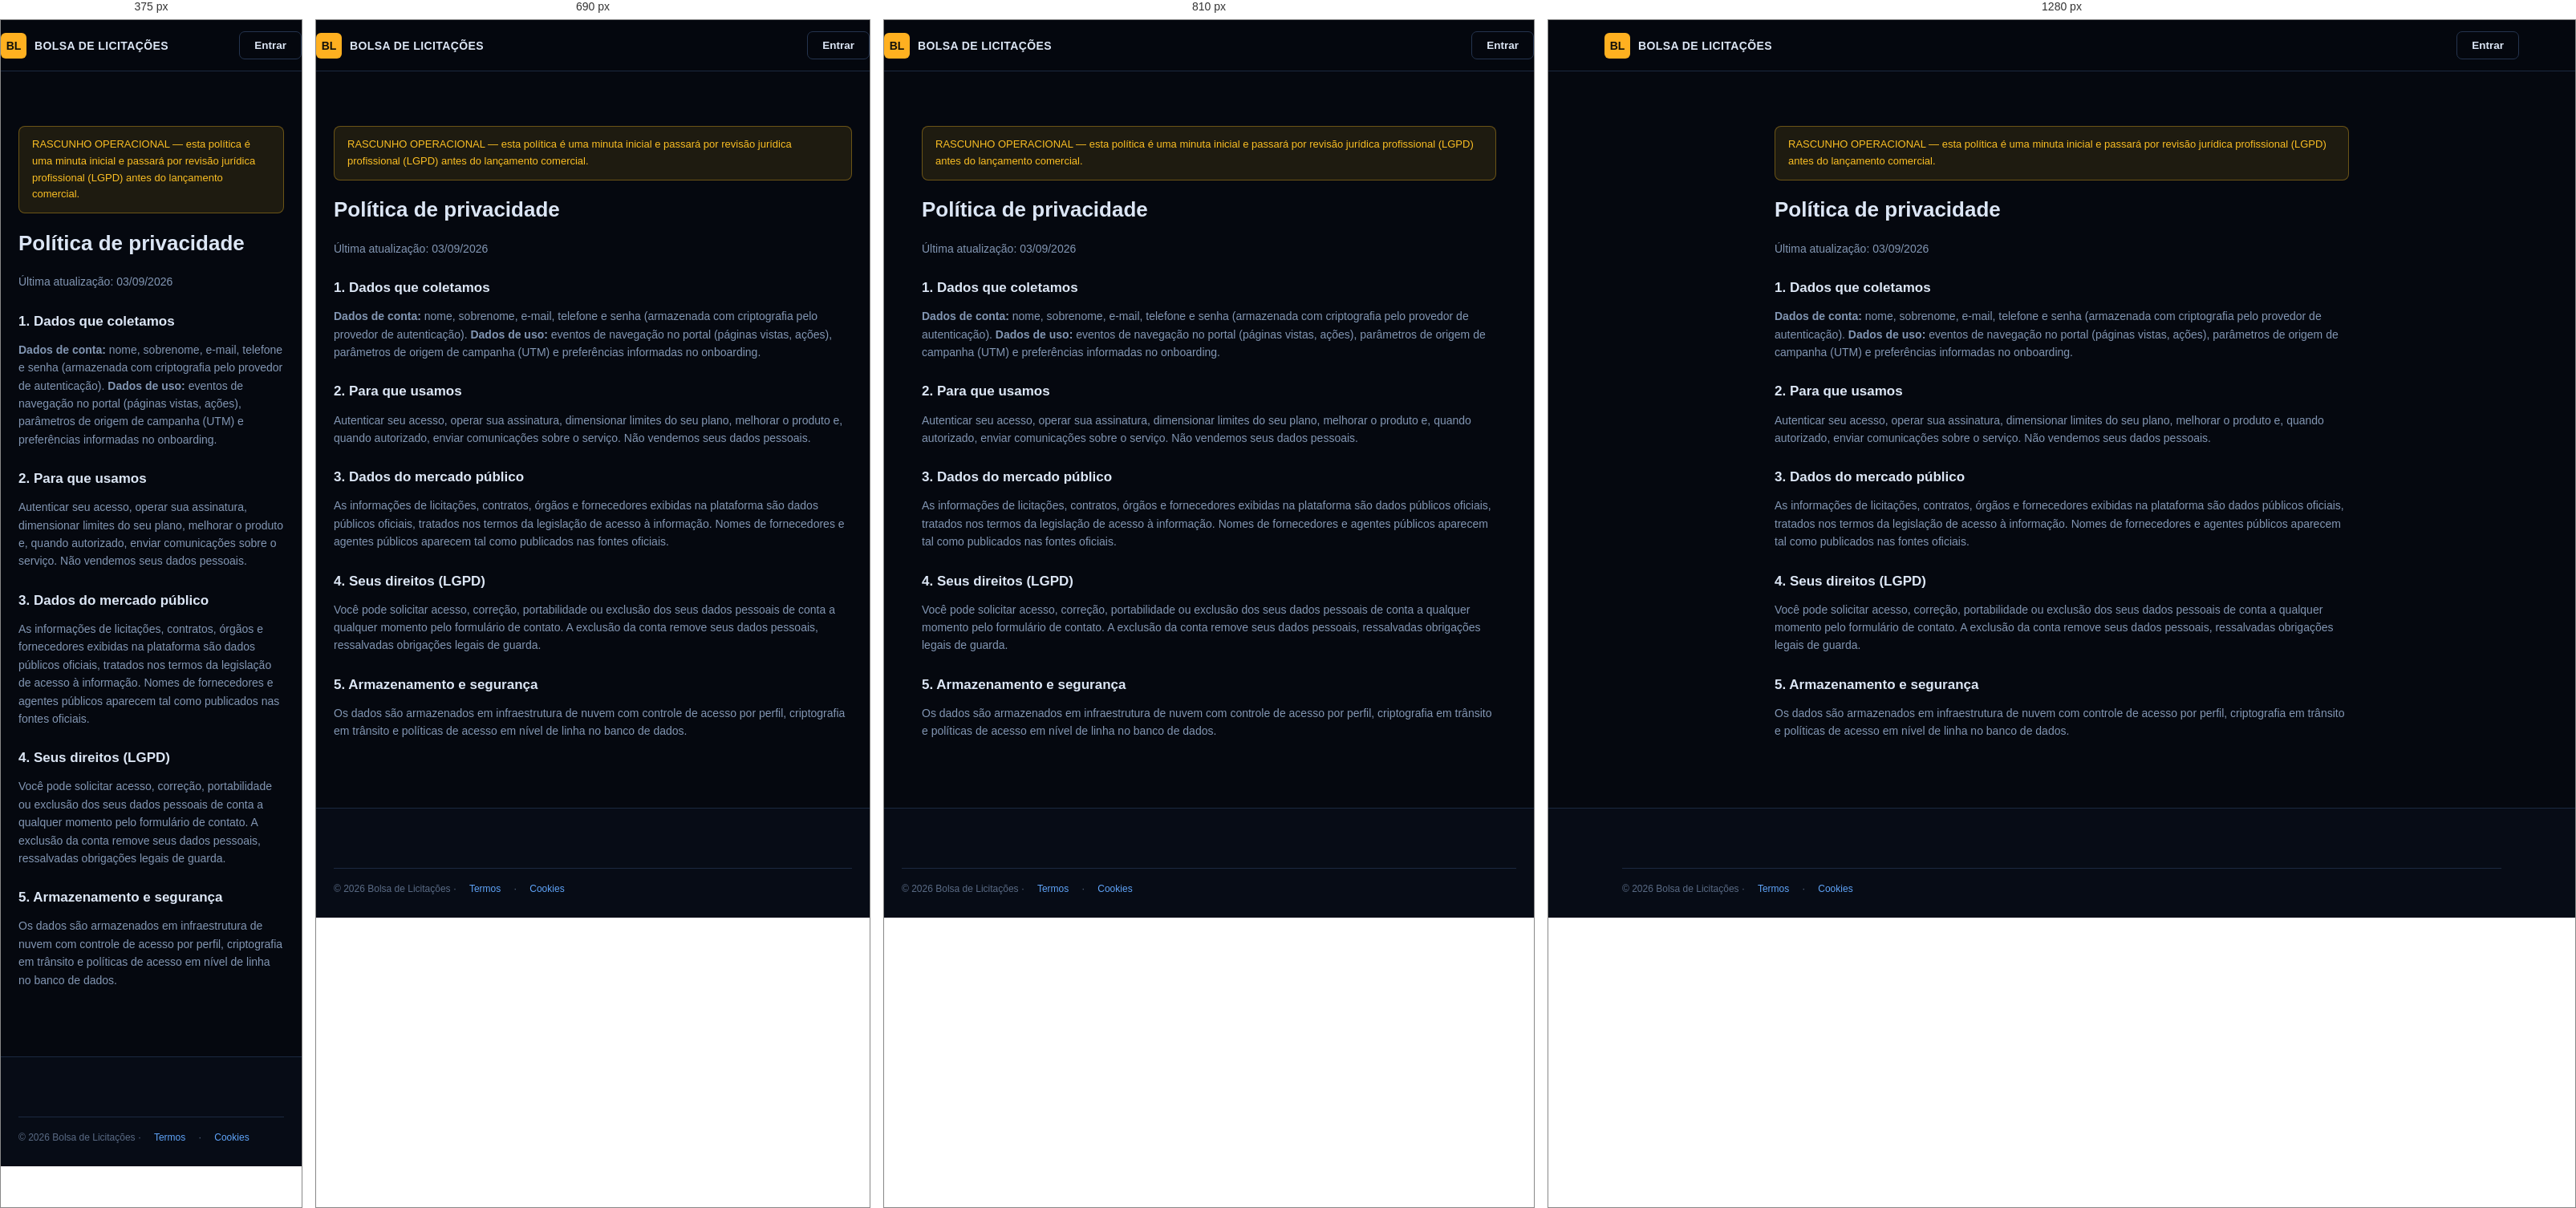
Rendered at 375 px, 690 px, 810 px and 1280 px, left to right.

<!-- file: privacidade.html -->
<!doctype html>
<html lang="pt-BR">
<head>
<meta charset="utf-8">
<meta name="viewport" content="width=device-width, initial-scale=1">
<title>Política de privacidade — Bolsa de Licitações</title>
<link rel="stylesheet" href="https://fonts.googleapis.com/css2?family=Archivo:wght@600;700;800&family=IBM+Plex+Sans:wght@400;500;600;700&family=IBM+Plex+Mono:wght@400;500;600;700&display=swap">
<link rel="stylesheet" href="assets/portal.css">
</head>
<body>
<nav class="nav"><div class="wrap nav-in">
  <a class="brand" href="index.html"><span class="brand-mark">BL</span><b>Bolsa de Licitações</b></a>
  <div class="nav-cta"><a class="btn ghost" href="login.html">Entrar</a></div>
</div></nav>

<article class="legal">
  <div class="aviso-rev">RASCUNHO OPERACIONAL — esta política é uma minuta inicial e passará por revisão jurídica profissional (LGPD) antes do lançamento comercial.</div>
  <h1>Política de privacidade</h1>
  <p class="mut">Última atualização: 03/09/2026</p>

  <h2>1. Dados que coletamos</h2>
  <p><b>Dados de conta:</b> nome, sobrenome, e-mail, telefone e senha (armazenada com criptografia pelo
  provedor de autenticação). <b>Dados de uso:</b> eventos de navegação no portal (páginas vistas, ações),
  parâmetros de origem de campanha (UTM) e preferências informadas no onboarding.</p>

  <h2>2. Para que usamos</h2>
  <p>Autenticar seu acesso, operar sua assinatura, dimensionar limites do seu plano, melhorar o produto e,
  quando autorizado, enviar comunicações sobre o serviço. Não vendemos seus dados pessoais.</p>

  <h2>3. Dados do mercado público</h2>
  <p>As informações de licitações, contratos, órgãos e fornecedores exibidas na plataforma são dados
  públicos oficiais, tratados nos termos da legislação de acesso à informação. Nomes de fornecedores e
  agentes públicos aparecem tal como publicados nas fontes oficiais.</p>

  <h2>4. Seus direitos (LGPD)</h2>
  <p>Você pode solicitar acesso, correção, portabilidade ou exclusão dos seus dados pessoais de conta a
  qualquer momento pelo formulário de contato. A exclusão da conta remove seus dados pessoais, ressalvadas
  obrigações legais de guarda.</p>

  <h2>5. Armazenamento e segurança</h2>
  <p>Os dados são armazenados em infraestrutura de nuvem com controle de acesso por perfil, criptografia em
  trânsito e políticas de acesso em nível de linha no banco de dados.</p>
</article>

<footer class="footer"><div class="wrap"><div class="foot-legal">© 2026 Bolsa de Licitações · <a href="termos.html">Termos</a> · <a href="cookies.html">Cookies</a></div></div></footer>
</body>
</html>


/* @media block from assets/portal.css */
@media (max-width:760px){.nav-links{display:none}}

/* @media block from assets/portal.css */
@media (max-width:920px){.hero-grid{grid-template-columns:1fr}}

/* @media block from assets/portal.css */
@media (max-width:920px){.grid3,.grid4{grid-template-columns:repeat(2,1fr)}}

/* @media block from assets/portal.css */
@media (max-width:600px){.grid3,.grid4{grid-template-columns:1fr}}

/* @media block from assets/portal.css */
@media (max-width:760px){.foot-grid{grid-template-columns:1fr 1fr}}

/* @media block from assets/portal.css */
@media (max-width:1000px){.plans{grid-template-columns:repeat(2,1fr)}}

/* @media block from assets/portal.css */
@media (max-width:620px){.plans{grid-template-columns:1fr}}

/* @media block from assets/portal.css */
@media (max-width:860px){.shell{grid-template-columns:1fr}.side{position:static;flex-direction:row;overflow-x:auto}}